Labelled photos from "dataset", an image-classification folder in RageQuitters/Mahjong. The possible labels are: 1 bam, 1 CHAR, 1 dot, 2 bam, 2 CHAR, 2 dot, 3 bam, 3 CHAR, 3 dot, 4 bam, 4 CHAR, 4 dot, 5 bam, 5 CHAR, 5 dot, 6 bam, 6 CHAR, 6 dot, 7 bam, 7 CHAR, 7 dot, 8 bam, 8 CHAR, 8 dot, 9 bam, 9 CHAR, 9 dot, east wind tile, green dragon tile, north wind tile, red dragon tile, south wind tile, west wind tile, white dragon tile.

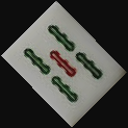
Label: 5 bam

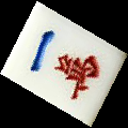
Label: 1 CHAR

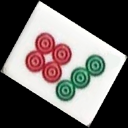
Label: 7 dot

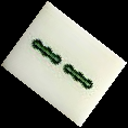
Label: 2 bam

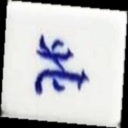
Label: north wind tile

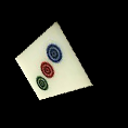
Label: 3 dot
